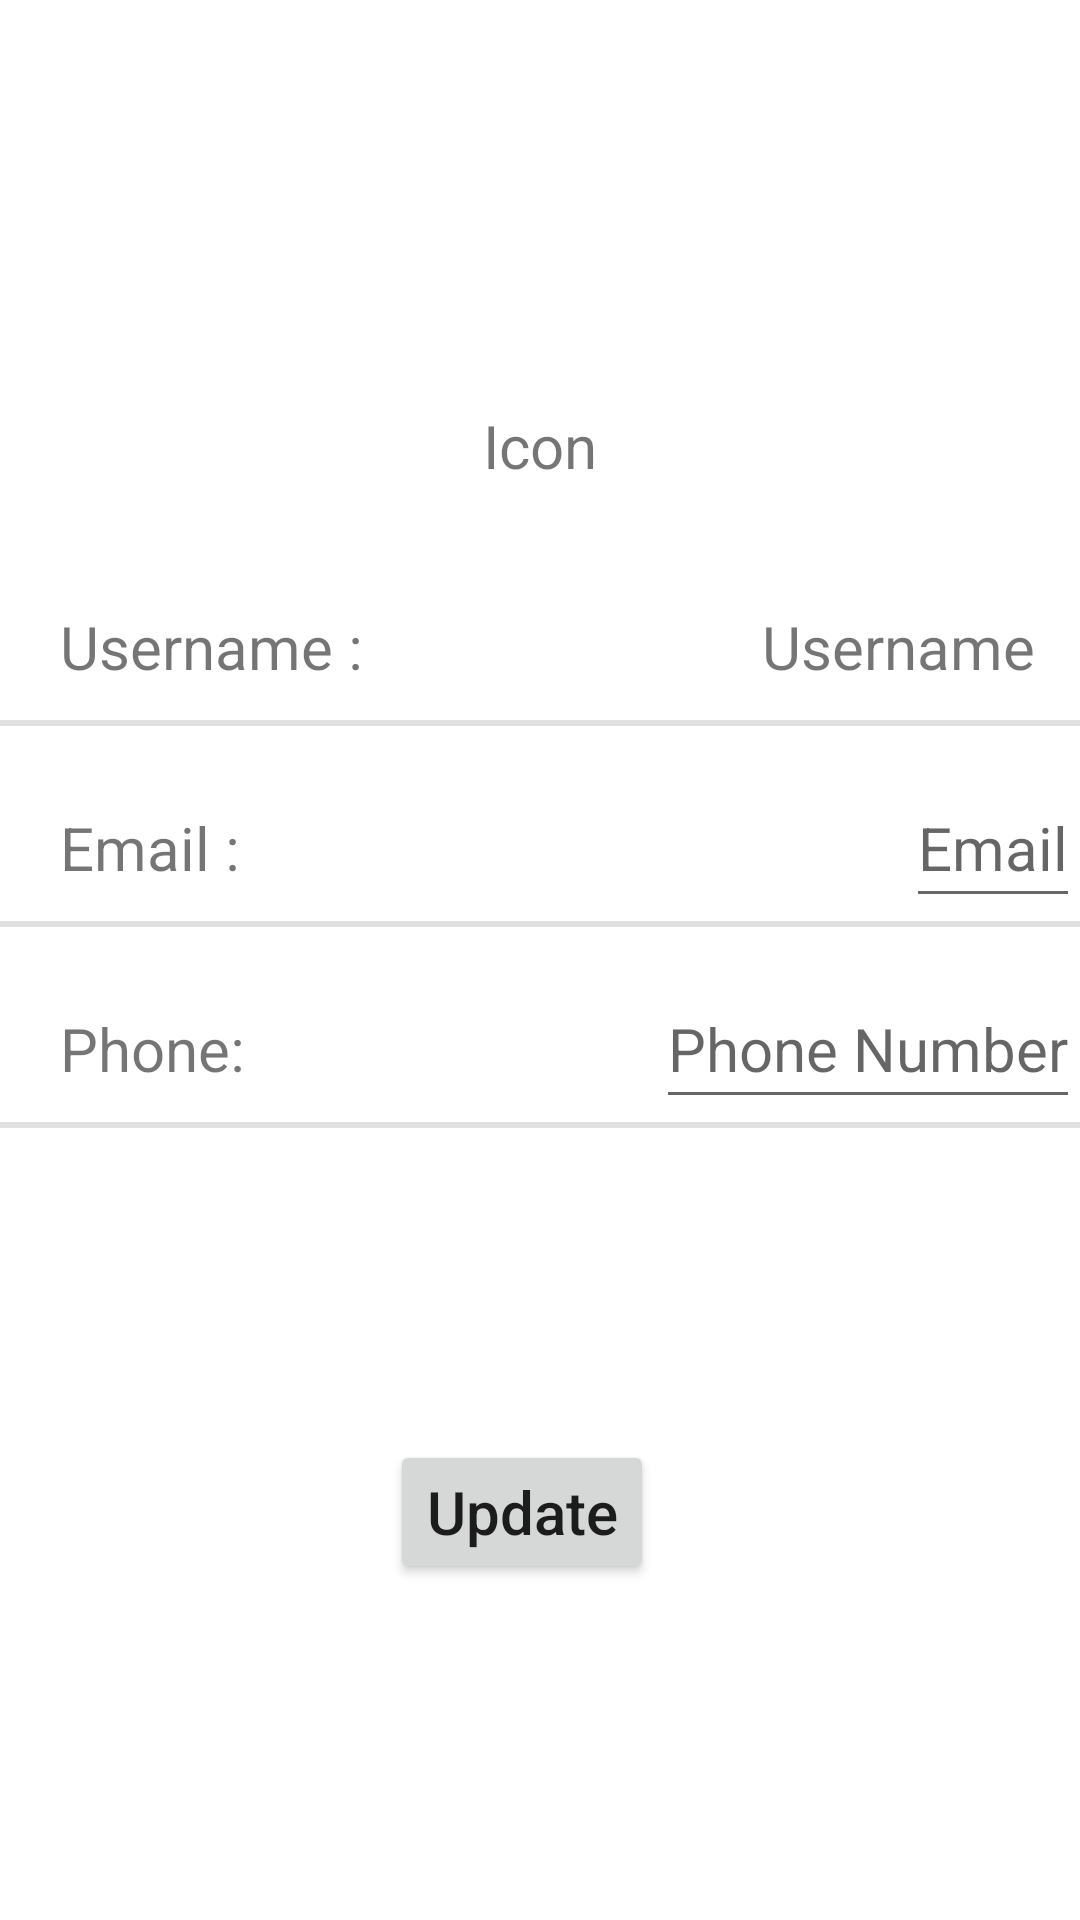

Reconstruct the res/layout file that produces this screen, plus the resources it refers to.
<!-- AndroidManifest.xml: application theme Theme.FoodGram -->
<!-- res/layout/activity_detail_personal_info.xml -->
<?xml version="1.0" encoding="utf-8"?>
<RelativeLayout xmlns:android="http://schemas.android.com/apk/res/android"
    xmlns:app="http://schemas.android.com/apk/res-auto"
    xmlns:tools="http://schemas.android.com/tools"
    android:id="@+id/container_PersonalInfo"
    android:layout_width="match_parent"
    android:layout_height="match_parent"
    android:layout_margin="16dp"
    tools:context=".details.DetailActivity_PersonalInfo">

    <TextView
        android:id="@+id/tvUsername"
        android:layout_width="wrap_content"
        android:layout_height="wrap_content"
        android:layout_below="@+id/tvIcon"
        android:layout_alignParentStart="true"
        android:layout_marginStart="20dp"
        android:layout_marginTop="30dp"
        android:paddingTop="10dp"
        android:paddingBottom="10dp"
        android:text="Username :"
        android:textSize="20sp"
        app:layout_constraintStart_toStartOf="parent"
        app:layout_constraintTop_toTopOf="parent" />

    <View
        android:id="@+id/divider"
        android:layout_width="match_parent"
        android:layout_height="2dp"
        android:layout_below="@+id/tvUsername"
        android:layout_marginTop="1dp"
        android:background="?android:attr/listDivider"></View>

    <TextView
        android:id="@+id/tvEmail"
        android:layout_width="wrap_content"
        android:layout_height="wrap_content"
        android:layout_below="@+id/tvUsername"
        android:layout_alignParentStart="true"
        android:layout_marginStart="20dp"
        android:layout_marginTop="20dp"
        android:paddingTop="10dp"
        android:paddingBottom="10dp"
        android:text="Email : "
        android:textSize="20sp" />

    <View
        android:id="@+id/divider1"
        android:layout_width="match_parent"
        android:layout_height="2dp"
        android:layout_below="@+id/tvEmail"
        android:layout_marginTop="1dp"
        android:background="?android:attr/listDivider"></View>

    <ImageView
        android:id="@+id/Icon"
        android:layout_width="100dp"
        android:layout_height="100dp"
        android:layout_alignParentTop="true"
        android:layout_centerHorizontal="true"
        android:layout_marginTop="30dp"
        tools:srcCompat="@tools:sample/avatars" />

    <TextView
        android:id="@+id/tvPhone"
        android:layout_width="wrap_content"
        android:layout_height="wrap_content"
        android:layout_below="@+id/tvEmail"
        android:layout_alignParentStart="true"
        android:layout_centerVertical="true"
        android:layout_marginStart="20dp"
        android:layout_marginTop="20dp"
        android:paddingTop="10dp"
        android:paddingBottom="10dp"
        android:text="Phone:"
        android:textSize="20sp" />

    <View
        android:id="@+id/divider2"
        android:layout_width="match_parent"
        android:layout_height="2dp"
        android:layout_below="@+id/tvPhone"
        android:layout_marginTop="1dp"
        android:background="?android:attr/listDivider"></View>

    <TextView
        android:id="@+id/tvIcon"
        android:layout_width="wrap_content"
        android:layout_height="wrap_content"
        android:layout_below="@+id/Icon"
        android:layout_centerHorizontal="true"
        android:layout_marginTop="5dp"
        android:text="Icon"
        android:textSize="20sp" />

    <TextView
        android:id="@+id/Username"
        android:layout_width="wrap_content"
        android:layout_height="wrap_content"
        android:layout_below="@+id/tvIcon"
        android:layout_alignParentEnd="true"
        android:layout_marginTop="30dp"
        android:layout_marginEnd="0dp"
        android:paddingTop="10dp"
        android:paddingBottom="10dp"
        android:text="Username   "
        android:textSize="20sp" />

    <EditText
        android:id="@+id/Email"
        android:layout_width="wrap_content"
        android:layout_height="wrap_content"
        android:layout_below="@+id/Username"
        android:layout_alignParentEnd="true"
        android:layout_marginTop="20dp"
        android:layout_marginEnd="0dp"
        android:hint="Email"
        android:paddingTop="10dp"
        android:paddingBottom="10dp"
        android:textSize="20sp" />

    <EditText
        android:id="@+id/Phone"
        android:layout_width="wrap_content"
        android:layout_height="wrap_content"
        android:layout_below="@+id/Email"
        android:layout_alignParentEnd="true"
        android:layout_marginTop="20dp"
        android:layout_marginEnd="0dp"
        android:hint="Phone Number"
        android:paddingTop="10dp"
        android:paddingBottom="10dp"
        android:textSize="20sp" />

    <TextView
        android:id="@+id/Address1"
        android:layout_width="wrap_content"
        android:layout_height="wrap_content"
        android:layout_below="@+id/tvPhone"
        android:layout_alignParentStart="true"
        android:layout_marginStart="20dp"
        android:layout_marginTop="20dp"
        android:paddingTop="10dp"
        android:paddingBottom="10dp"
        android:text="Address"
        android:textSize="20sp"
        android:visibility="invisible" />

    <EditText
        android:id="@+id/Address"
        android:layout_width="wrap_content"
        android:layout_height="wrap_content"
        android:layout_below="@+id/Phone"
        android:layout_alignParentEnd="true"
        android:layout_marginTop="20dp"
        android:layout_marginEnd="0dp"
        android:paddingTop="10dp"
        android:paddingBottom="10dp"
        android:textSize="20sp"
        android:visibility="invisible" />

    <Button
        android:id="@+id/update"
        android:layout_width="wrap_content"
        android:layout_height="wrap_content"
        android:layout_below="@+id/Address"
        android:layout_alignParentStart="true"
        android:layout_marginStart="130dp"
        android:layout_marginTop="40dp"
        android:text="Update"
        android:textAppearance="@style/TextAppearance.AppCompat.Body2"
        android:textSize="20sp" />

    <TextView
        android:id="@+id/SuccessfulInfo"
        android:layout_width="wrap_content"
        android:layout_height="wrap_content"
        android:layout_below="@+id/update"
        android:layout_alignParentStart="true"
        android:layout_marginStart="30dp"
        android:layout_marginTop="20dp"
        android:text="Information Updated!  Back to Main Page->"
        android:textSize="16sp"
        android:visibility="invisible" />

    <TextView
        android:id="@+id/msg"
        android:layout_width="wrap_content"
        android:layout_height="wrap_content"
        android:layout_below="@+id/Address"
        android:layout_alignParentStart="true"
        android:layout_marginStart="20dp"
        android:layout_marginTop="16dp"
        android:text="TextView"
        android:visibility="invisible" />

</RelativeLayout>
<!-- resources referenced by this layout -->
<resources>
  <style name="Theme.FoodGram" parent="Theme.MaterialComponents.DayNight.DarkActionBar">
          
          <item name="colorPrimary">@color/light_coral</item>
          <item name="colorPrimaryVariant">@color/black</item>
          <item name="colorOnPrimary">@color/white</item>
          
          <item name="colorSecondary">@color/teal_200</item>
          <item name="colorSecondaryVariant">@color/teal_700</item>
          <item name="colorOnSecondary">@color/black</item>
          
          <item name="android:statusBarColor" tools:targetApi="l">?attr/colorPrimaryVariant</item>
          
      </style>
  <color name="light_coral">#F08080</color>
  <color name="black">#FF000000</color>
  <color name="white">#FFFFFFFF</color>
  <color name="teal_200">#FF03DAC5</color>
  <color name="teal_700">#FF018786</color>
</resources>
